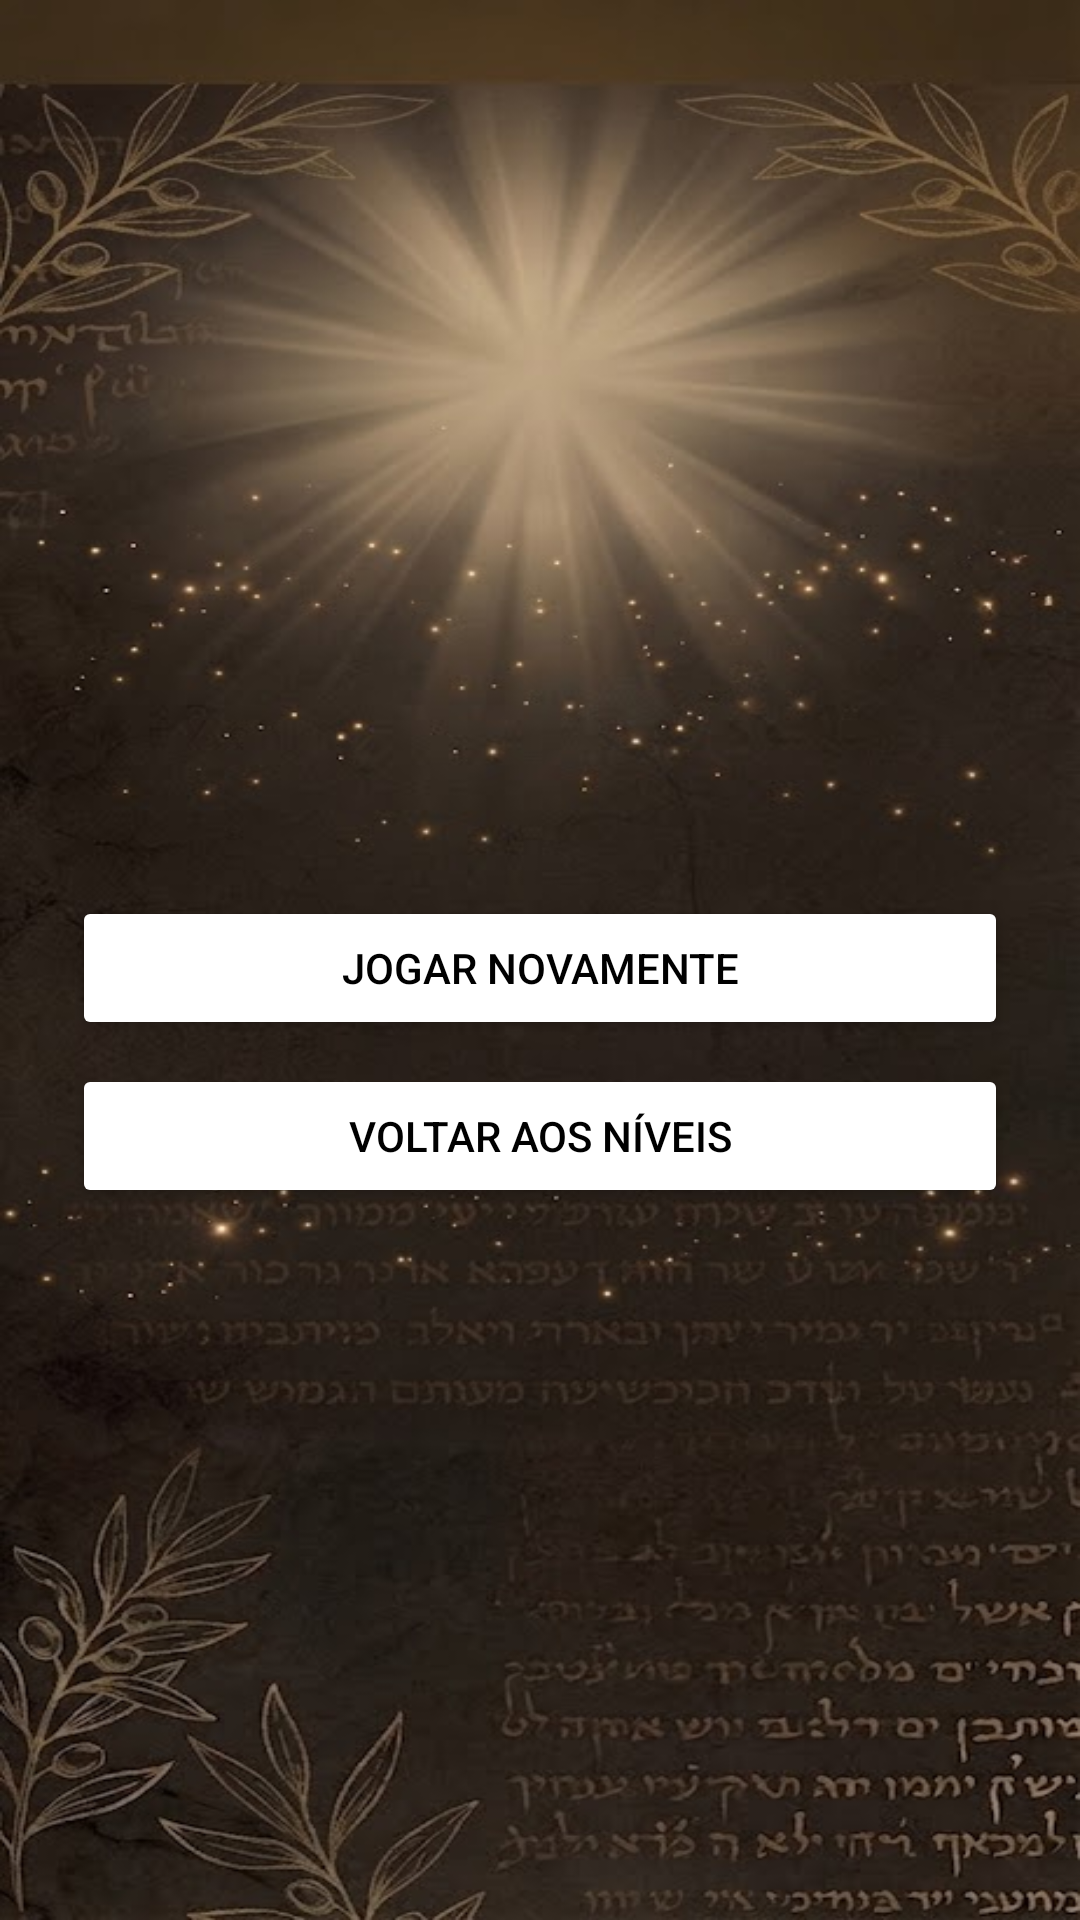

Here is an Android app screen rendered from its layout file. Give the layout XML and the strings, colors and styles it references.
<!-- AndroidManifest.xml: application theme Theme.QuizBiblico -->
<!-- res/layout/activity_resultado.xml -->
<?xml version="1.0" encoding="utf-8"?>
<LinearLayout xmlns:android="http://schemas.android.com/apk/res/android"
    android:layout_width="match_parent"
    android:layout_height="match_parent"
    android:orientation="vertical"
    android:gravity="center"
    android:padding="24dp">

    <TextView
        android:id="@+id/textoResumo"
        android:layout_width="match_parent"
        android:layout_height="wrap_content"
        android:textSize="22sp"
        android:gravity="center"
        android:layout_marginBottom="32dp" />

    <Button
        android:id="@+id/botaoJogarNovamente"
        android:layout_width="match_parent"
        android:layout_height="wrap_content"
        android:text="Jogar novamente"
        android:backgroundTint="#FFFFFFFF"
        android:textColor="#FF000000"
        android:layout_marginBottom="8dp" />

    <Button
        android:id="@+id/botaoVoltarResultado"
        android:layout_width="match_parent"
        android:layout_height="wrap_content"
        android:text="Voltar aos níveis"
        android:backgroundTint="#FFFFFFFF"
        android:textColor="#FF000000" />

</LinearLayout>
<!-- resources referenced by this layout -->
<resources>
  <style name="Theme.QuizBiblico" parent="Base.Theme.QuizBiblico" />
  <style name="Base.Theme.QuizBiblico" parent="Theme.Material3.DayNight.NoActionBar">
          <item name="android:windowBackground">@drawable/bg_pergaminho_janela</item>
          <item name="colorPrimary">@color/qb_azul_botao</item>
          <item name="materialAlertDialogTheme">@style/ThemeOverlay.QuizBiblico.Dialogo</item>
          <item name="android:textColorPrimary">@color/qb_texto_claro</item>
          <item name="android:textColorSecondary">@color/qb_texto_claro</item>
      </style>
  <!-- drawable bg_pergaminho_janela (drawable) -->
  <?xml version="1.0" encoding="utf-8"?>
  <bitmap xmlns:android="http://schemas.android.com/apk/res/android"
      android:src="@drawable/bg_pergaminho"
      android:gravity="fill" />
  <color name="qb_azul_botao">#1F3B4D</color>
  <style name="ThemeOverlay.QuizBiblico.Dialogo" parent="ThemeOverlay.Material3.MaterialAlertDialog">
          <item name="colorSurface">@color/qb_fundo_dialogo</item>
          <item name="colorOnSurface">@color/qb_texto_claro</item>
          <item name="colorOnSurfaceVariant">@color/qb_texto_claro</item>
          <item name="buttonBarPositiveButtonStyle">@style/Widget.QuizBiblico.BotaoDialogo</item>
          <item name="buttonBarNegativeButtonStyle">@style/Widget.QuizBiblico.BotaoDialogo</item>
      </style>
  <color name="qb_texto_claro">#EFE0CA</color>
  <!-- drawable bg_pergaminho: png bitmap (drawable-nodpi, 498894 bytes) -->
  <color name="qb_fundo_dialogo">#2A2018</color>
  <style name="Widget.QuizBiblico.BotaoDialogo" parent="Widget.Material3.Button.TextButton.Dialog">
          <item name="android:textColor">@color/qb_branco</item>
          <item name="android:textStyle">bold</item>
          <item name="android:textSize">15sp</item>
      </style>
  <color name="qb_branco">#FFFFFF</color>
</resources>
